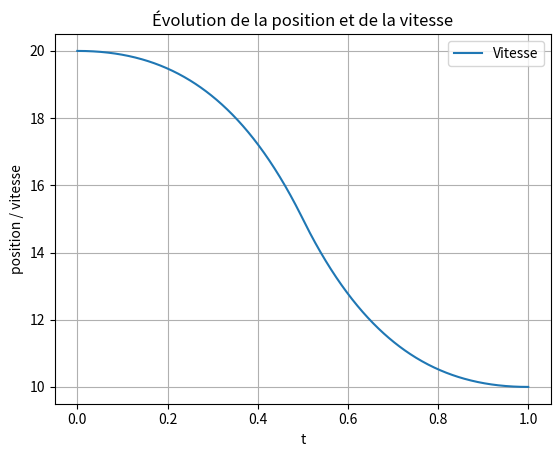

Write Python code to recreate this figure.
import numpy as np
import matplotlib.pyplot as plt

a = 2
b = -1
c = 2*np.exp(-1)
d = 1/2

def fonction_vitesse_e(t):
    return (a*t+b)*np.exp(-np.abs(a*t+b)) / c + d

def fonction_vitesse_lineaire(t):
    return t


vitesse_initiale = 20
vitesse_finale = 10

t = np.linspace(0, 60, 600) * 1/60

vitesse = fonction_vitesse_e(t) * (vitesse_finale - vitesse_initiale) + vitesse_initiale
position = []
for ti in t:
    print(ti)
    # position.append(1/60 * vitesse[ti * 60])



# plt.plot(t, position, label='Position')
plt.plot(t, vitesse, label='Vitesse')
plt.xlabel('t')
plt.ylabel('position / vitesse')
plt.title('Évolution de la position et de la vitesse')
plt.legend()
plt.grid(True)
plt.show()


